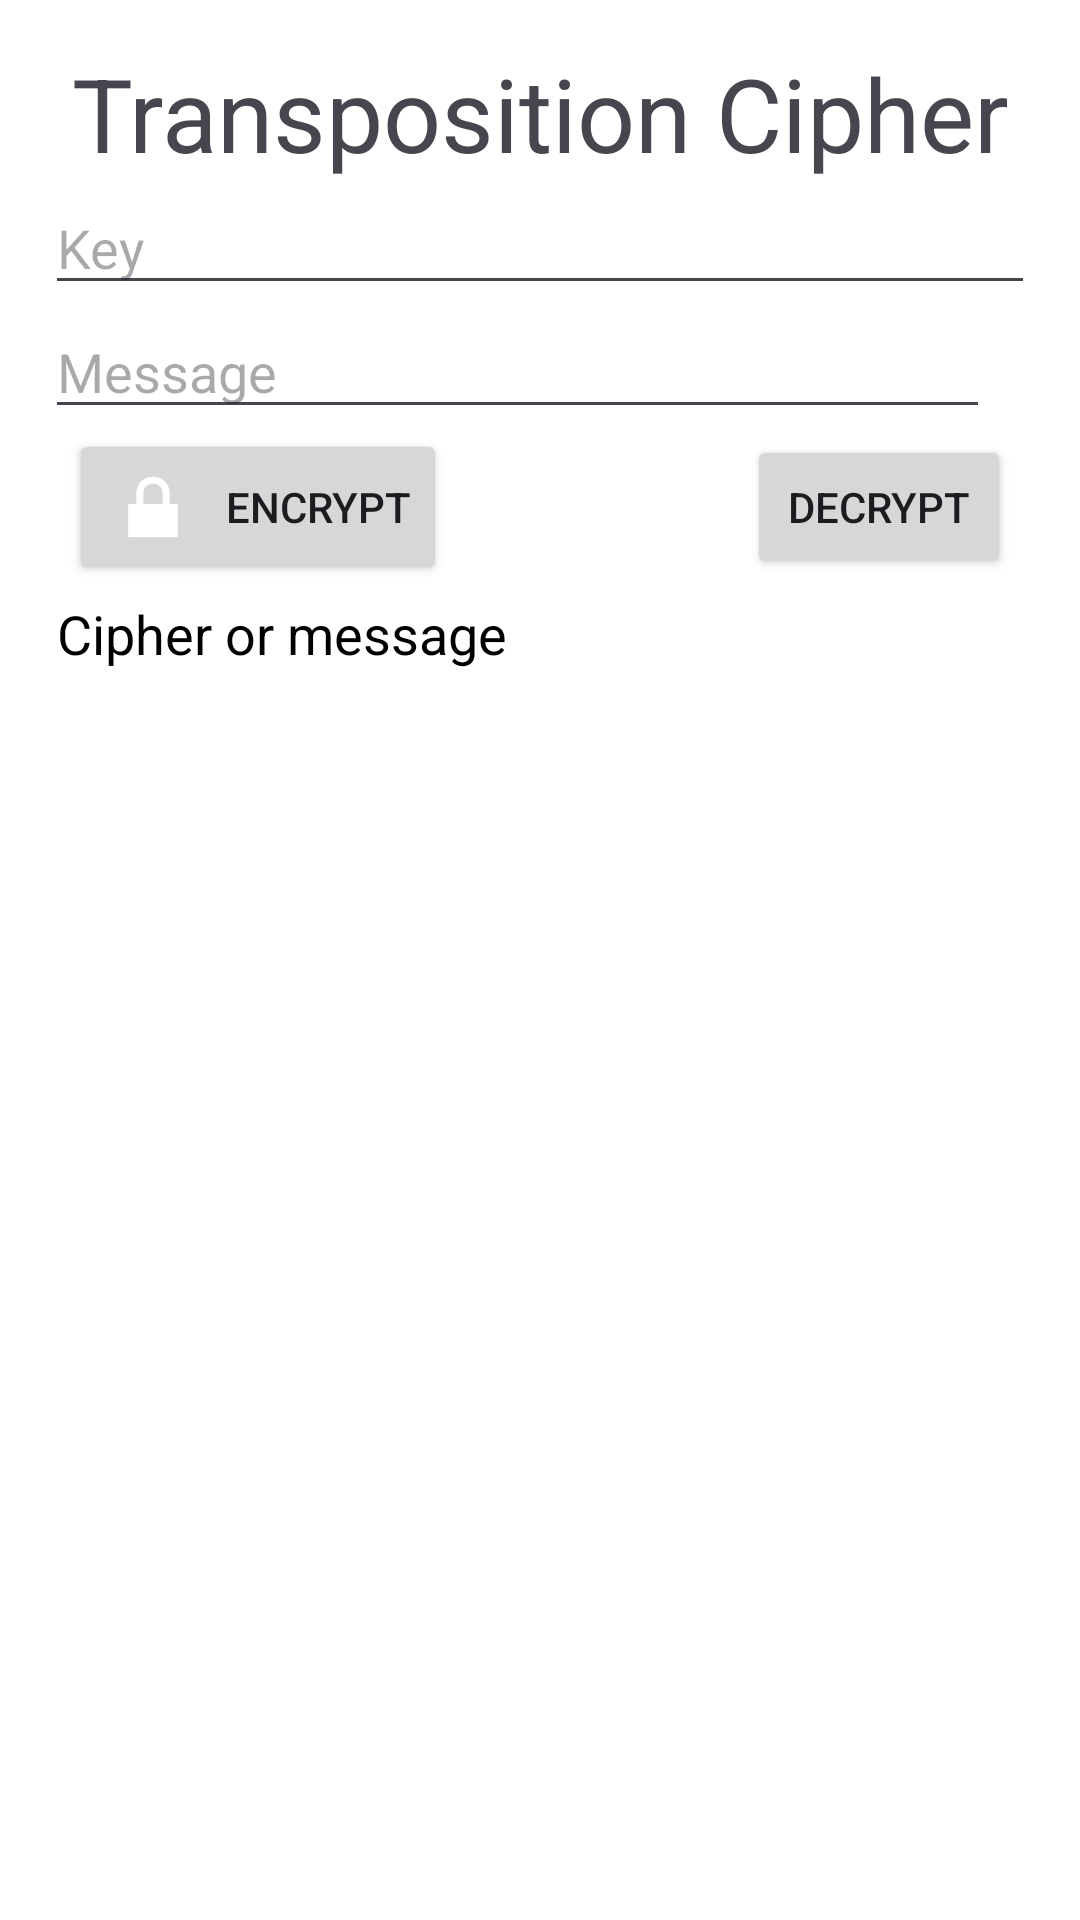

The Android layout XML behind this screen, and the referenced resources:
<!-- AndroidManifest.xml: application theme Base.Theme.App_project -->
<!-- res/layout/transposition.xml -->
<?xml version="1.0" encoding="utf-8"?>
<androidx.constraintlayout.widget.ConstraintLayout xmlns:android="http://schemas.android.com/apk/res/android"
    xmlns:app="http://schemas.android.com/apk/res-auto"
    android:layout_width="match_parent"
    android:layout_height="match_parent"
    android:padding="15sp">

    <LinearLayout
        android:layout_width="0sp"
        android:layout_height="0sp"
        android:orientation="vertical"
        app:layout_constraintBottom_toBottomOf="parent"
        app:layout_constraintEnd_toEndOf="parent"
        app:layout_constraintStart_toStartOf="parent"
        app:layout_constraintTop_toTopOf="parent">

        <TextView
            android:id="@+id/title"
            android:layout_width="match_parent"
            android:layout_height="wrap_content"
            android:gravity="center"
            android:text="@string/cipher4_title"
            android:textSize="34sp" />

        <EditText
            android:id="@+id/key"
            android:layout_width="match_parent"
            android:layout_height="wrap_content"
            android:autofillHints="text"
            android:ems="10"
            android:hint="@string/key"
            android:inputType="text" />

        <LinearLayout
            android:layout_width="match_parent"
            android:layout_height="wrap_content"
            android:orientation="horizontal">

            <EditText
                android:id="@+id/msg"
                android:layout_width="wrap_content"
                android:layout_height="wrap_content"
                android:layout_marginEnd="15sp"
                android:autofillHints="text"
                android:ems="15"
                android:hint="@string/msg"
                android:inputType="text" />

            <ImageView
                android:id="@+id/mic"
                android:layout_width="wrap_content"
                android:layout_height="wrap_content"
                android:contentDescription="@string/cipher_microphone"
                android:src="@drawable/micro" />
        </LinearLayout>

        <LinearLayout
            android:layout_width="match_parent"
            android:layout_height="wrap_content"
            android:gravity="center_horizontal"
            android:orientation="horizontal">

            <Button
                android:id="@+id/encrypt"
                android:layout_width="wrap_content"
                android:layout_height="wrap_content"
                android:layout_marginEnd="50sp"
                android:drawableStart="@android:drawable/ic_lock_lock"
                android:drawablePadding="8sp"
                android:drawableTint="#FFFFFF"
                android:text="@string/encrypt_button" />

            <Button
                android:id="@+id/decrypt"
                android:layout_width="wrap_content"
                android:layout_height="wrap_content"
                android:layout_marginStart="50sp"
                android:drawableStart="@drawable/baseline_lock_24"
                android:drawablePadding="8sp"
                android:drawableTint="#FFFFFF"
                android:text="@string/decrypt_button" />
        </LinearLayout>

        <TextView
            android:id="@+id/out"
            android:layout_width="match_parent"
            android:layout_height="wrap_content"
            android:background="@color/white"
            android:gravity="top|start"
            android:padding="4sp"
            android:text="@string/cipher4_output"
            android:textColor="@color/black"
            android:textIsSelectable="true"
            android:textSize="18sp" />

    </LinearLayout>

</androidx.constraintlayout.widget.ConstraintLayout>
<!-- resources referenced by this layout -->
<resources>
  <color name="black">#FF000000</color>
  <color name="white">#FFFFFFFF</color>
  <string name="cipher4_output">Cipher or message</string>
  <string name="cipher4_title"> Transposition Cipher</string>
  <string name="cipher_microphone">microphone</string>
  <string name="decrypt_button">Decrypt</string>
  <string name="encrypt_button">Encrypt</string>
  <string name="key">Key</string>
  <string name="msg">Message</string>
  <style name="Base.Theme.App_project" parent="Theme.Material3.DayNight.NoActionBar">
          
          <item name="colorPrimary">#503C3C</item>
          <item name="colorPrimaryVariant">#3E3232</item>
          <item name="colorOnPrimary">@color/white</item>
          <item name="colorOnPrimaryFixedVariant">@color/white</item>
          <item name="android:windowBackground">@color/white</item>
  
          
          <item name="colorSecondary">#7E6363</item>
          <item name="colorSecondaryVariant">#A87C7C</item>
          <item name="colorOnSecondary">@color/white</item>
          <item name="colorOnSecondaryFixedVariant">@color/white</item>
  
          
          <item name="android:statusBarColor" tools:targetApi="l">?attr/colorPrimaryVariant</item>
  
          
      </style>
</resources>
